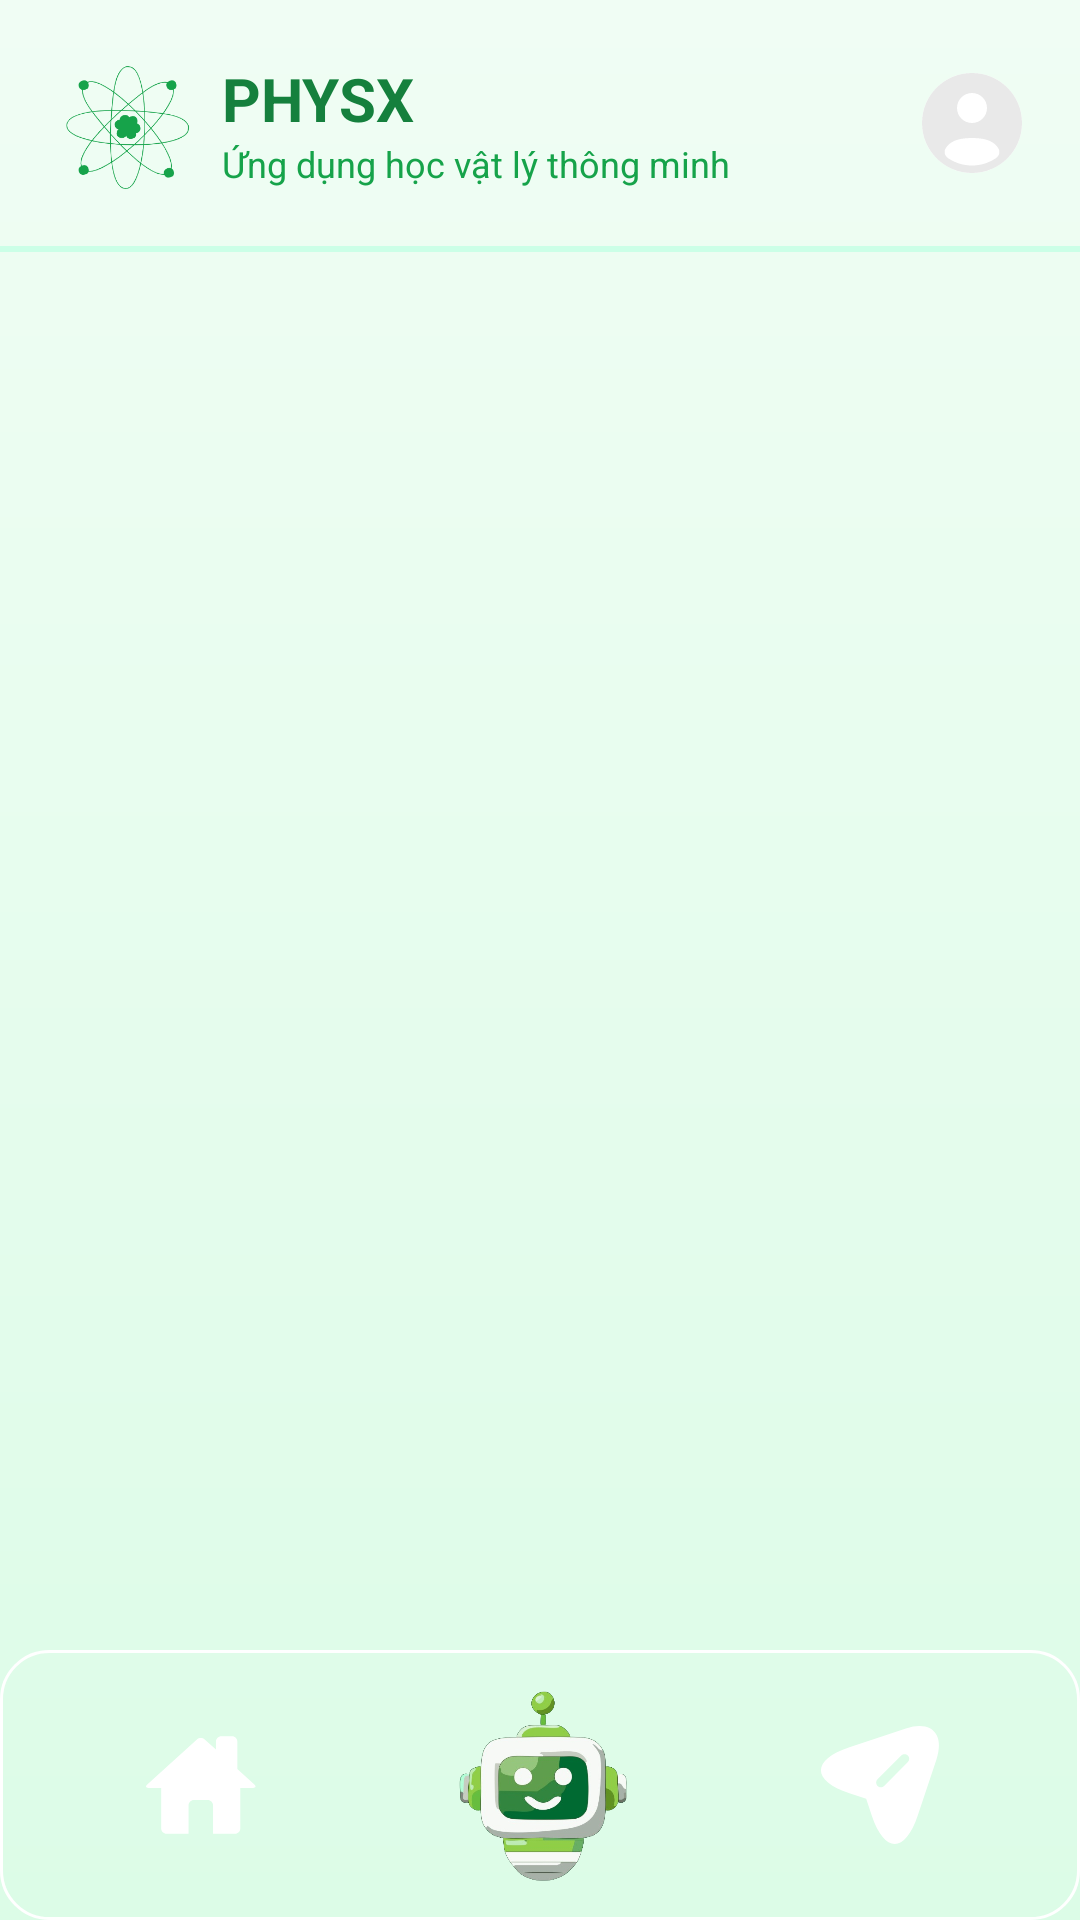

Produce the Android XML layout that renders to this screen, including the resource entries it uses.
<!-- AndroidManifest.xml: application theme Theme.SmartPhysicApplication -->
<!-- res/layout/activity_main.xml -->
<LinearLayout xmlns:android="http://schemas.android.com/apk/res/android"
    xmlns:app="http://schemas.android.com/apk/res-auto"
    android:layout_width="match_parent"
    android:layout_height="match_parent"
    android:orientation="vertical"
    android:background="@drawable/gradient_green_background">

    
    <include layout="@layout/layout_header" />
    <View
        android:layout_width="match_parent"
        android:layout_height="2dp"
        android:background="#CBFFE7" />

    <FrameLayout
        android:id="@+id/main_fragment_container"
        android:layout_width="match_parent"
        android:layout_height="0dp"
        android:layout_weight="1" />

    
    <include layout="@layout/layout_bottom_nav" />
</LinearLayout>
<!-- res/layout/layout_header.xml (included above) -->
<LinearLayout xmlns:android="http://schemas.android.com/apk/res/android"
    xmlns:app="http://schemas.android.com/apk/res-auto"
    android:id="@+id/header_page"
    android:layout_width="match_parent"
    android:layout_height="wrap_content"
    android:orientation="horizontal"
    android:padding="16dp"
    android:gravity="center_vertical"
    android:elevation="2dp">

    <LinearLayout
        android:layout_width="0dp"
        android:layout_height="wrap_content"
        android:layout_weight="1"
        android:orientation="horizontal"
        android:gravity="center_vertical">

        <ImageView
            android:layout_width="50dp"
            android:layout_height="50dp"
            android:src="@drawable/img_atom"
            android:layout_marginEnd="8dp"
            app:tint="@color/green_600" />

        <LinearLayout
            android:layout_width="wrap_content"
            android:layout_height="wrap_content"
            android:orientation="vertical">

            <TextView
                android:layout_width="wrap_content"
                android:layout_height="wrap_content"
                android:text="PHYSX"
                android:textSize="20sp"
                android:textStyle="bold"
                android:textColor="@color/green_700" />

            <TextView
                android:layout_width="wrap_content"
                android:layout_height="wrap_content"
                android:text="Ứng dụng học vật lý thông minh"
                android:textSize="12sp"
                android:textColor="@color/green_600" />

        </LinearLayout>

    </LinearLayout>

    <TextView
        android:layout_width="40dp"
        android:layout_height="40dp"
        android:background="@drawable/ic_user_circle"
        android:textSize="20sp"
        android:gravity="center"/>

</LinearLayout>
<!-- res/layout/layout_bottom_nav.xml (included above) -->
<LinearLayout xmlns:android="http://schemas.android.com/apk/res/android"
    android:id="@+id/bottom_navigation"
    android:layout_width="match_parent"
    android:layout_height="wrap_content"
    android:orientation="horizontal"
    android:background="@drawable/bottom_nav_border"
    android:padding="10dp"
    android:weightSum="3"
    android:gravity="center_horizontal"
    android:elevation="8dp">

    <FrameLayout
        android:layout_width="wrap_content"
        android:layout_height="wrap_content"
        android:layout_weight="1">

        <androidx.appcompat.widget.AppCompatButton
            android:id="@+id/btn_nav_home"
            android:layout_width="70dp"
            android:layout_height="70dp"
            android:layout_gravity="center"
            android:background="@drawable/circle_green500_background" />

        <ImageView
            android:layout_width="50dp"
            android:layout_height="50dp"
            android:layout_gravity="center"
            android:elevation="10dp"
            android:src="@drawable/ic_home" />
    </FrameLayout>

    <FrameLayout
        android:layout_width="wrap_content"
        android:layout_height="wrap_content"
        android:layout_weight="1">

        <androidx.appcompat.widget.AppCompatButton
            android:id="@+id/btn_nav_robot"
            android:layout_width="70dp"
            android:layout_height="70dp"
            android:layout_gravity="center"
            android:background="@drawable/circle_green500_background" />

        <ImageView
            android:layout_width="70dp"
            android:layout_height="70dp"
            android:layout_gravity="center"
            android:elevation="10dp"
            android:src="@drawable/img_robot" />
    </FrameLayout>

    <FrameLayout
        android:layout_width="wrap_content"
        android:layout_height="wrap_content"
        android:layout_weight="1">

        <androidx.appcompat.widget.AppCompatButton
            android:id="@+id/btn_nav_send"
            android:layout_width="70dp"
            android:layout_height="70dp"
            android:layout_gravity="center"
            android:background="@drawable/circle_green500_background" />

        <ImageView
            android:layout_width="50dp"
            android:layout_height="50dp"
            android:layout_gravity="center"
            android:elevation="10dp"
            android:src="@drawable/ic_send" />
    </FrameLayout>

</LinearLayout>
<!-- resources referenced by this layout -->
<resources>
  <color name="green_600">#16a34a</color>
  <color name="green_700">#15803d</color>
  <!-- drawable bottom_nav_border (drawable) -->
  <shape xmlns:android="http://schemas.android.com/apk/res/android"
      android:shape="rectangle">
  
      <stroke
          android:width="1dp"
          android:color="#FFFFFF" /> 
  
      <corners android:radius="16dp" />
  </shape>
  <!-- drawable gradient_green_background (drawable) -->
  <?xml version="1.0" encoding="utf-8"?>
  <shape xmlns:android="http://schemas.android.com/apk/res/android">
      <gradient
          android:startColor="#f0fdf4"
          android:endColor="#dcfce7"
          android:angle="270" />
  </shape>
  <!-- drawable ic_home (drawable) -->
  <vector xmlns:android="http://schemas.android.com/apk/res/android"
      android:width="800dp"
      android:height="800dp"
      android:viewportWidth="32"
      android:viewportHeight="32">
      <path
          android:pathData="M23.969,12.594l3.625,3.313c0.438,0.406 0.313,0.719 -0.281,0.719h-2.719v8.656c0,0.594 -0.5,1.125 -1.094,1.125h-4.719v-6.063c0,-0.594 -0.531,-1.125 -1.125,-1.125h-2.969c-0.594,0 -1.125,0.531 -1.125,1.125v6.063h-4.719c-0.594,0 -1.125,-0.531 -1.125,-1.125v-8.656h-2.688c-0.594,0 -0.719,-0.313 -0.281,-0.719l10.594,-9.625c0.438,-0.406 1.188,-0.406 1.656,0l2.406,2.156v-1.719c0,-0.594 0.531,-1.125 1.125,-1.125h2.344c0.594,0 1.094,0.531 1.094,1.125v5.875z"
          android:fillColor="#FFFFFF" />
  </vector>
  <!-- drawable ic_send (drawable) -->
  <vector xmlns:android="http://schemas.android.com/apk/res/android"
      android:width="800dp"
      android:height="800dp"
      android:viewportWidth="24"
      android:viewportHeight="24">
    <path
        android:pathData="M16.139,2.959L7.109,5.959C1.039,7.989 1.039,11.299 7.109,13.319L9.789,14.209L10.679,16.889C12.699,22.959 16.019,22.959 18.039,16.889L21.049,7.869C22.389,3.819 20.189,1.609 16.139,2.959ZM16.459,8.339L12.659,12.159C12.509,12.309 12.319,12.379 12.129,12.379C11.939,12.379 11.749,12.309 11.599,12.159C11.309,11.869 11.309,11.389 11.599,11.099L15.399,7.279C15.689,6.989 16.169,6.989 16.459,7.279C16.749,7.569 16.749,8.049 16.459,8.339Z"
        android:fillColor="#FFFFFF"/>
  </vector>
  <!-- drawable ic_user_circle (drawable) -->
  <vector xmlns:android="http://schemas.android.com/apk/res/android"
      android:width="800dp"
      android:height="800dp"
      android:viewportWidth="24"
      android:viewportHeight="24">
    <path
        android:fillColor="#FFFFFF"
        android:pathData="M12,2
                        A10,10 0 1,0 12,22
                        A10,10 0 1,0 12,2" />
    <path
        android:pathData="M22,12C22,17.523 17.523,22 12,22C6.477,22 2,17.523 2,12C2,6.477 6.477,2 12,2C17.523,2 22,6.477 22,12ZM15,9C15,10.657 13.657,12 12,12C10.343,12 9,10.657 9,9C9,7.343 10.343,6 12,6C13.657,6 15,7.343 15,9ZM12,20.5C13.784,20.5 15.44,19.95 16.807,19.011C17.411,18.596 17.669,17.806 17.318,17.163C16.59,15.83 15.09,15 12,15C8.91,15 7.41,15.83 6.682,17.163C6.331,17.806 6.589,18.596 7.193,19.011C8.56,19.95 10.216,20.5 12,20.5Z"
        android:fillColor="#E9E9E9"
        android:fillType="evenOdd"/>
  </vector>
  <!-- drawable img_atom: png bitmap (drawable, 39326 bytes) -->
  <!-- drawable img_robot: png bitmap (drawable, 114184 bytes) -->
  <style name="Theme.SmartPhysicApplication" parent="Base.Theme.SmartPhysicApplication" />
  <style name="Base.Theme.SmartPhysicApplication" parent="Theme.Material3.DayNight.NoActionBar">
          
          
      </style>
</resources>
